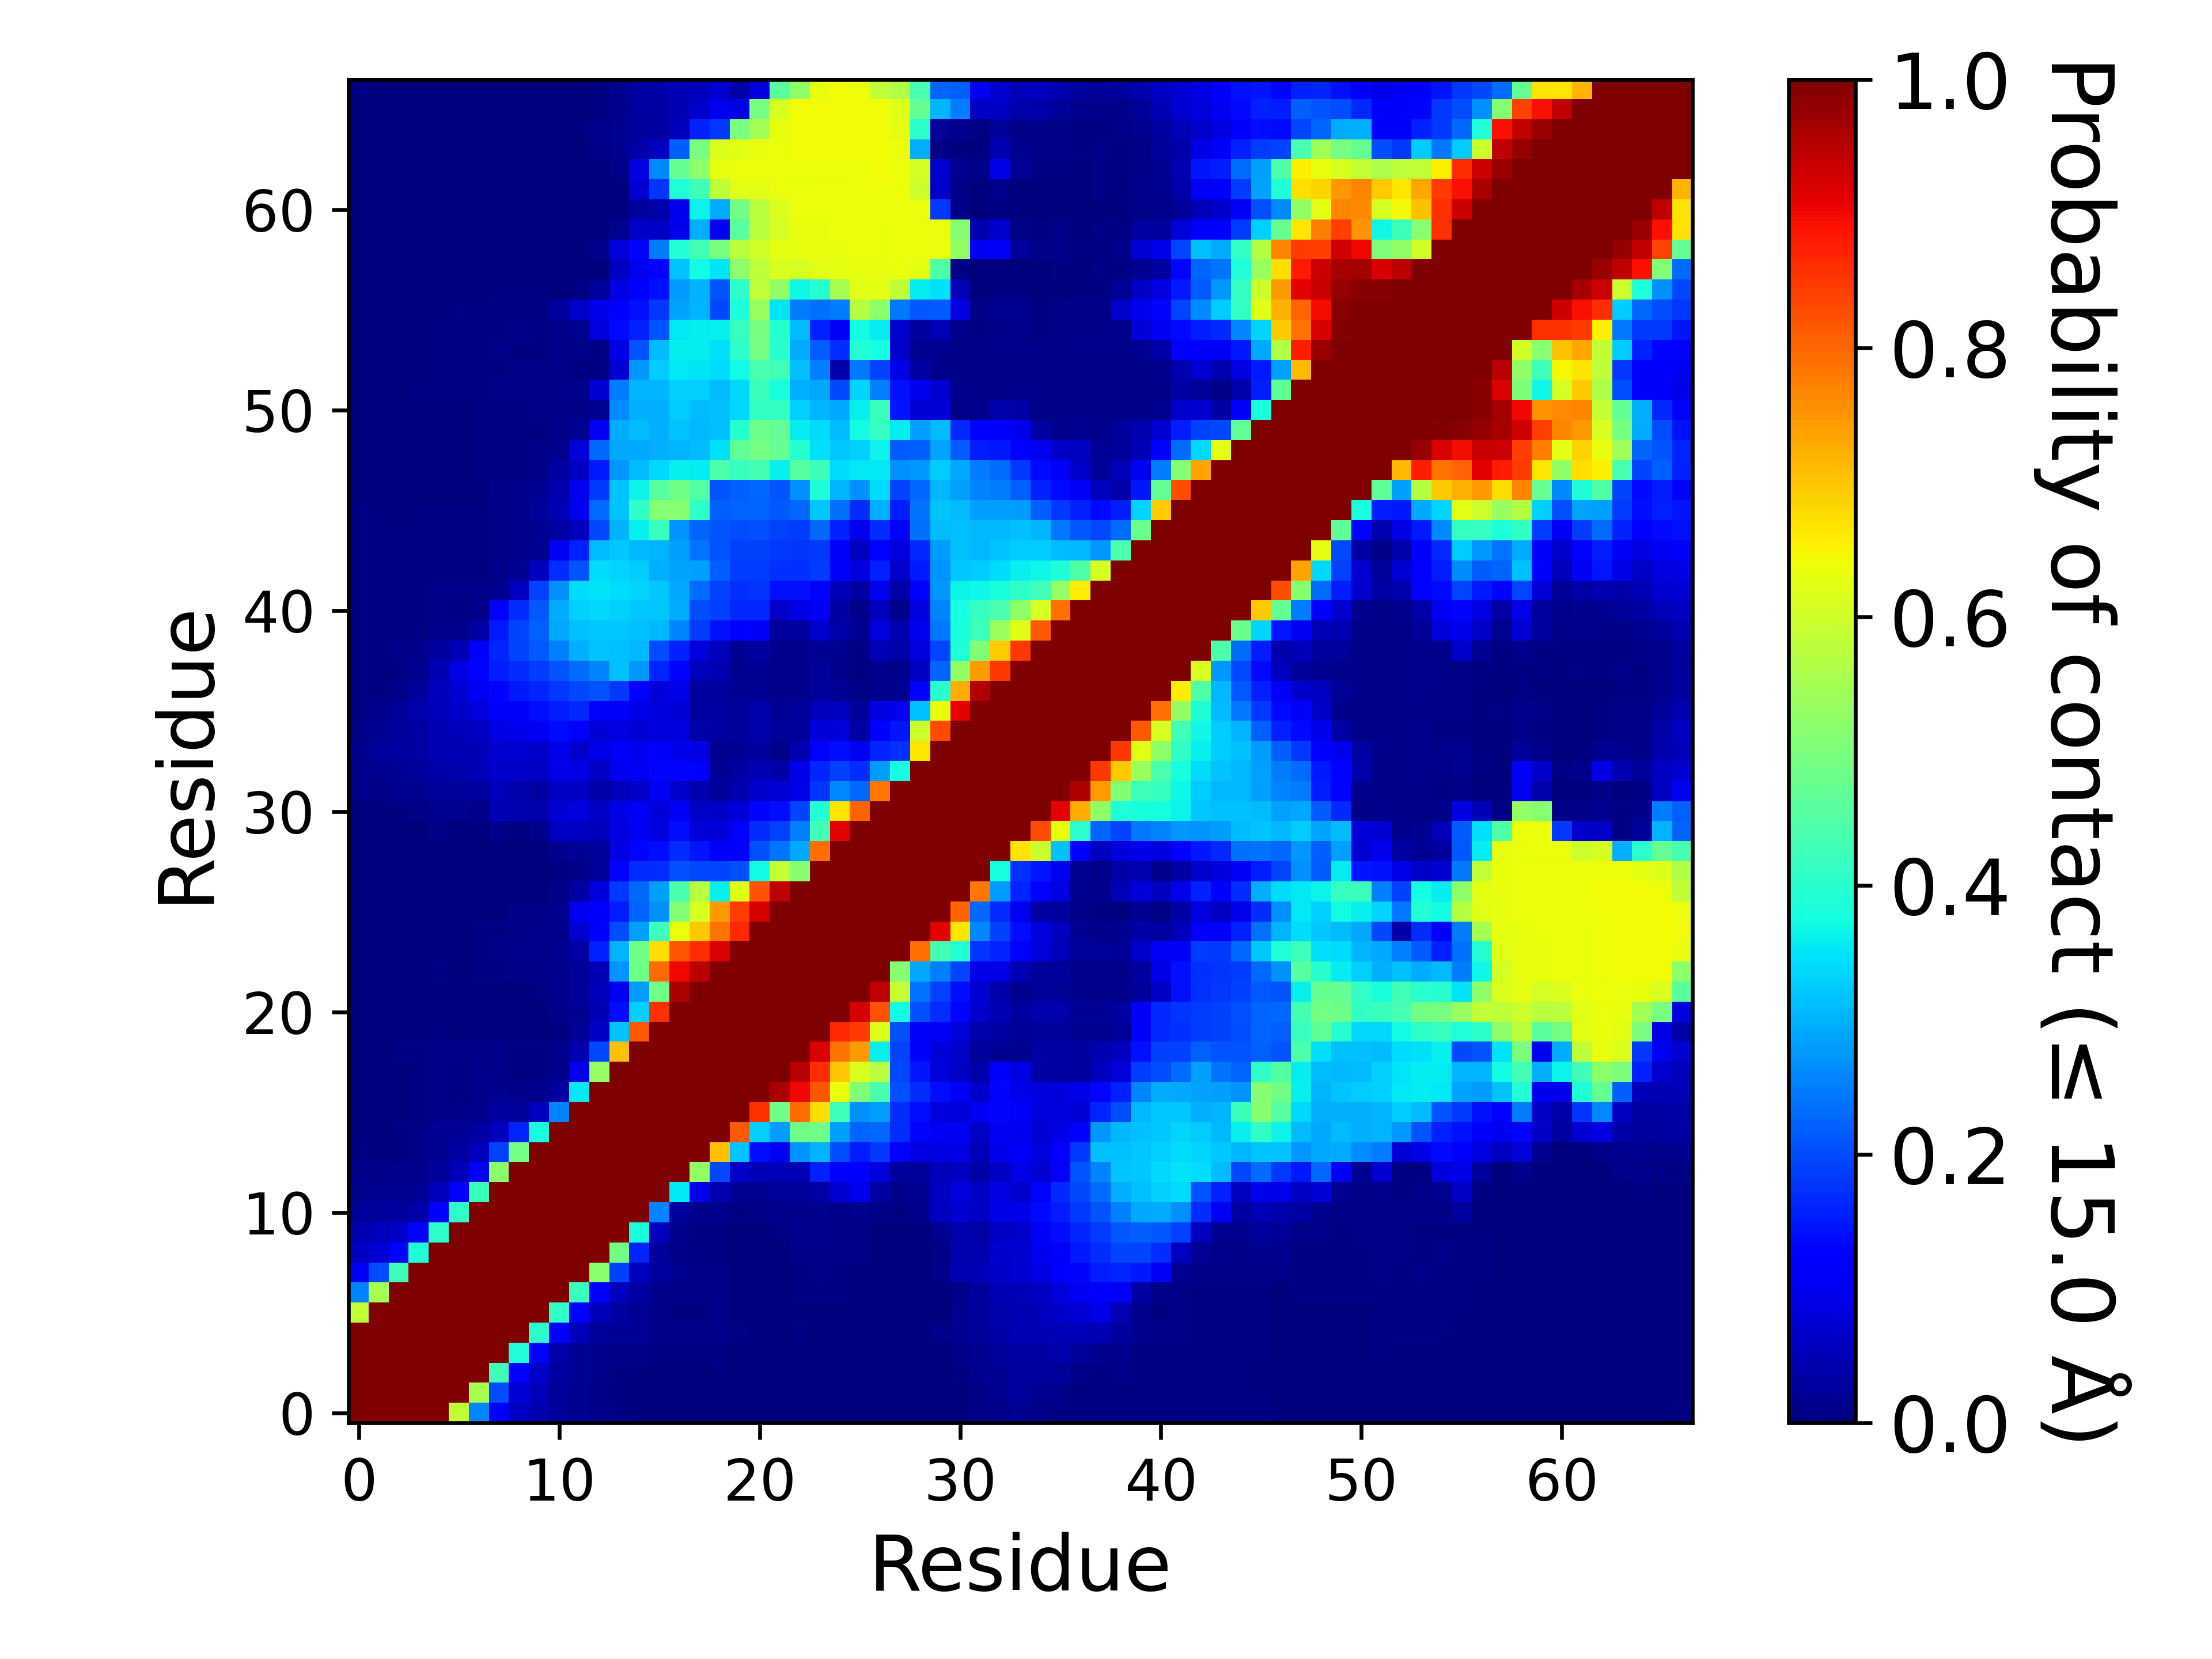

The data file committed next to this chart (first rows):
, 1, 2, 3, 4, 5, 6, 7, 8, 9, 10, 11, 12, 13, 14, 15, 16, 17, 18, 19, 20, 21, 22, 23
1, 1.0, 1.0, 1.0, 1.0, 1.0, 0.5822, 0.256, 0.1038, 0.05988, 0.04401, 0.02523, 0.01861, 0.0119, 0.005025, 0.002885, 0.001405, 0.000865, 0.00103, 0.002415, 0.00174, 0.000595, 0.001065, 0.001545
2, 1.0, 1.0, 1.0, 1.0, 1.0, 1.0, 0.5511, 0.2004, 0.07683, 0.05233, 0.02592, 0.01726, 0.01143, 0.004955, 0.003155, 0.00221, 0.001665, 0.00126, 0.003625, 0.001745, 0.00058, 0.00076, 0.00138
3, 1.0, 1.0, 1.0, 1.0, 1.0, 1.0, 1.0, 0.4282, 0.1264, 0.06479, 0.03103, 0.02034, 0.01332, 0.007285, 0.00491, 0.002725, 0.00223, 0.0019, 0.004855, 0.002, 0.00054, 0.00103, 0.002465
4, 1.0, 1.0, 1.0, 1.0, 1.0, 1.0, 1.0, 1.0, 0.3885, 0.1207, 0.03623, 0.0231, 0.01522, 0.008145, 0.009995, 0.005525, 0.00604, 0.004325, 0.0075, 0.003635, 0.000715, 0.001235, 0.00325
5, 1.0, 1.0, 1.0, 1.0, 1.0, 1.0, 1.0, 1.0, 1.0, 0.4045, 0.1225, 0.05388, 0.02613, 0.02183, 0.01965, 0.01124, 0.01015, 0.00834, 0.01093, 0.003925, 0.0002, 0.000905, 0.00466
6, 0.5822, 1.0, 1.0, 1.0, 1.0, 1.0, 1.0, 1.0, 1.0, 1.0, 0.4065, 0.1259, 0.05217, 0.03281, 0.02077, 0.008255, 0.007645, 0.005525, 0.00795, 0.00136, 6.999965000175e-05, 0.000355, 0.00348
7, 0.256, 0.5511, 1.0, 1.0, 1.0, 1.0, 1.0, 1.0, 1.0, 1.0, 1.0, 0.4205, 0.1283, 0.05823, 0.03144, 0.01191, 0.01071, 0.00865, 0.00972, 0.00116, 3.4999825000875e-05, 0.00022, 0.004885
8, 0.1038, 0.2004, 0.4282, 1.0, 1.0, 1.0, 1.0, 1.0, 1.0, 1.0, 1.0, 1.0, 0.5175, 0.1903, 0.05674, 0.03086, 0.01757, 0.01134, 0.00802, 0.000395, 0.000725, 0.001275, 0.006635
9, 0.05988, 0.07683, 0.1264, 0.3885, 1.0, 1.0, 1.0, 1.0, 1.0, 1.0, 1.0, 1.0, 1.0, 0.4921, 0.1602, 0.02721, 0.009545, 0.004785, 0.00401, 0.00143, 0.00094, 0.003485, 0.01022
10, 0.04401, 0.05233, 0.06479, 0.1207, 0.4045, 1.0, 1.0, 1.0, 1.0, 1.0, 1.0, 1.0, 1.0, 1.0, 0.3812, 0.05749, 0.01265, 0.00631, 0.004655, 0.00274, 0.00267, 0.007675, 0.01024
11, 0.02523, 0.02592, 0.03103, 0.03623, 0.1225, 0.4065, 1.0, 1.0, 1.0, 1.0, 1.0, 1.0, 1.0, 1.0, 1.0, 0.2559, 0.03105, 0.01436, 0.01182, 0.00676, 0.00796, 0.01326, 0.01537
12, 0.01861, 0.01726, 0.02034, 0.0231, 0.05388, 0.1259, 0.4205, 1.0, 1.0, 1.0, 1.0, 1.0, 1.0, 1.0, 1.0, 1.0, 0.3543, 0.09642, 0.04548, 0.0232, 0.01882, 0.02567, 0.02507
13, 0.0119, 0.01143, 0.01332, 0.01522, 0.02613, 0.05217, 0.1283, 0.5175, 1.0, 1.0, 1.0, 1.0, 1.0, 1.0, 1.0, 1.0, 1.0, 0.5288, 0.1988, 0.06307, 0.04842, 0.05204, 0.05049
14, 0.005025, 0.004955, 0.007285, 0.008145, 0.02183, 0.03281, 0.05823, 0.1903, 0.4921, 1.0, 1.0, 1.0, 1.0, 1.0, 1.0, 1.0, 1.0, 1.0, 0.705, 0.3177, 0.1382, 0.101, 0.2698
15, 0.002885, 0.003155, 0.00491, 0.009995, 0.01965, 0.02077, 0.03144, 0.05674, 0.1602, 0.3812, 1.0, 1.0, 1.0, 1.0, 1.0, 1.0, 1.0, 1.0, 1.0, 0.8157, 0.331, 0.2807, 0.488
16, 0.001405, 0.00221, 0.002725, 0.005525, 0.01124, 0.008255, 0.01191, 0.03086, 0.02721, 0.05749, 0.2559, 1.0, 1.0, 1.0, 1.0, 1.0, 1.0, 1.0, 1.0, 1.0, 0.8562, 0.4856, 0.7957
17, 0.000865, 0.001665, 0.00223, 0.00604, 0.01015, 0.007645, 0.01071, 0.01757, 0.009545, 0.01265, 0.03105, 0.3543, 1.0, 1.0, 1.0, 1.0, 1.0, 1.0, 1.0, 1.0, 1.0, 0.9574, 0.8997
18, 0.00103, 0.00126, 0.0019, 0.004325, 0.00834, 0.005525, 0.00865, 0.01134, 0.004785, 0.00631, 0.01436, 0.09642, 0.5288, 1.0, 1.0, 1.0, 1.0, 1.0, 1.0, 1.0, 1.0, 1.0, 0.9457
19, 0.002415, 0.003625, 0.004855, 0.0075, 0.01093, 0.00795, 0.00972, 0.00802, 0.00401, 0.004655, 0.01182, 0.04548, 0.1988, 0.705, 1.0, 1.0, 1.0, 1.0, 1.0, 1.0, 1.0, 1.0, 1.0
20, 0.00174, 0.001745, 0.002, 0.003635, 0.003925, 0.00136, 0.00116, 0.000395, 0.00143, 0.00274, 0.00676, 0.0232, 0.06307, 0.3177, 0.8157, 1.0, 1.0, 1.0, 1.0, 1.0, 1.0, 1.0, 1.0
21, 0.000595, 0.00058, 0.00054, 0.000715, 0.0002, 6.999965000175e-05, 3.4999825000875e-05, 0.000725, 0.00094, 0.00267, 0.00796, 0.01882, 0.04842, 0.1382, 0.331, 0.8562, 1.0, 1.0, 1.0, 1.0, 1.0, 1.0, 1.0
22, 0.001065, 0.00076, 0.00103, 0.001235, 0.000905, 0.000355, 0.00022, 0.001275, 0.003485, 0.007675, 0.01326, 0.02567, 0.05204, 0.101, 0.2807, 0.4856, 0.9574, 1.0, 1.0, 1.0, 1.0, 1.0, 1.0
23, 0.001545, 0.00138, 0.002465, 0.00325, 0.00466, 0.00348, 0.004885, 0.006635, 0.01022, 0.01024, 0.01537, 0.02507, 0.05049, 0.2698, 0.488, 0.7957, 0.8997, 0.9457, 1.0, 1.0, 1.0, 1.0, 1.0
24, 0.00126, 0.001835, 0.002435, 0.00263, 0.00346, 0.003275, 0.00518, 0.008245, 0.01298, 0.01451, 0.01941, 0.03333, 0.1587, 0.3042, 0.4866, 0.6749, 0.8182, 0.8632, 0.9199, 1.0, 1.0, 1.0, 1.0
25, 0.001395, 0.001775, 0.001675, 0.001955, 0.002365, 0.002955, 0.004145, 0.006715, 0.01026, 0.01138, 0.01496, 0.07253, 0.125, 0.2026, 0.2836, 0.4245, 0.6329, 0.6962, 0.7866, 0.8652, 1.0, 1.0, 1.0
26, 0.00027, 0.000495, 0.000775, 0.0012, 0.001185, 0.001225, 0.00179, 0.003495, 0.00847, 0.01055, 0.01927, 0.09857, 0.1279, 0.1554, 0.2254, 0.2657, 0.5049, 0.6126, 0.7437, 0.8456, 0.9245, 1.0, 1.0
27, 9.999950000249999e-05, 4.4999775001124996e-05, 0.00042, 0.00057, 0.000465, 0.000695, 0.000345, 0.00092, 0.00325, 0.003615, 0.01002, 0.03225, 0.08374, 0.1825, 0.2301, 0.2816, 0.4408, 0.5725, 0.3606, 0.6175, 0.8228, 0.9426, 1.0
28, 0.000355, 0.000275, 0.00046, 0.000605, 0.000405, 0.000665, 0.00054, 0.001445, 0.00233, 0.002545, 0.006855, 0.01082, 0.02418, 0.115, 0.1694, 0.1708, 0.2058, 0.1954, 0.1919, 0.2047, 0.3731, 0.5889, 0.5132
29, 0.001315, 0.00051, 0.00097, 0.000585, 0.000415, 0.00033, 0.000215, 0.001015, 0.00172, 0.001425, 0.01371, 0.02011, 0.02507, 0.0869, 0.1298, 0.1384, 0.1704, 0.1473, 0.1142, 0.1244, 0.2066, 0.2407, 0.2912
30, 0.00192, 0.00143, 0.003385, 0.003685, 0.009765, 0.001695, 0.000445, 0.0095, 0.00734, 0.01911, 0.05981, 0.06191, 0.05303, 0.08631, 0.1027, 0.08573, 0.1401, 0.08102, 0.0796, 0.1074, 0.1709, 0.1911, 0.2511
31, 0.003385, 0.00325, 0.00534, 0.009115, 0.01607, 0.01811, 0.01156, 0.04711, 0.04434, 0.04071, 0.07334, 0.08205, 0.06149, 0.09295, 0.1043, 0.07931, 0.1075, 0.06589, 0.06541, 0.08183, 0.1316, 0.1395, 0.1925
32, 0.008675, 0.0117, 0.01607, 0.01725, 0.02443, 0.02612, 0.02965, 0.05199, 0.03935, 0.03494, 0.0602, 0.05949, 0.03696, 0.05236, 0.06451, 0.1031, 0.06759, 0.03999, 0.02618, 0.04252, 0.06802, 0.07444, 0.09308
33, 0.01412, 0.01898, 0.02317, 0.02572, 0.03645, 0.04196, 0.05028, 0.0646, 0.06646, 0.06109, 0.09023, 0.08706, 0.06064, 0.09773, 0.1038, 0.1322, 0.1298, 0.1143, 0.02225, 0.03145, 0.04931, 0.03521, 0.09052
34, 0.01731, 0.02551, 0.02843, 0.03395, 0.04763, 0.04976, 0.05359, 0.07085, 0.07346, 0.06683, 0.09655, 0.06854, 0.09356, 0.1081, 0.09809, 0.1107, 0.0958, 0.08616, 0.01933, 0.02224, 0.02963, 0.01495, 0.04622
35, 0.009265, 0.01586, 0.02444, 0.03172, 0.04716, 0.05342, 0.05946, 0.08807, 0.09959, 0.1044, 0.1333, 0.1286, 0.07788, 0.08506, 0.07435, 0.08292, 0.08263, 0.03843, 0.03327, 0.02555, 0.04109, 0.02398, 0.02636
36, 0.006965, 0.01253, 0.02668, 0.03944, 0.0541, 0.06643, 0.08411, 0.1165, 0.1276, 0.1404, 0.1545, 0.165, 0.1105, 0.1287, 0.09303, 0.08293, 0.081, 0.02879, 0.03504, 0.0265, 0.03918, 0.0219, 0.02588
37, 0.004355, 0.005775, 0.00819, 0.02363, 0.05332, 0.07701, 0.1023, 0.1322, 0.1522, 0.1619, 0.1804, 0.1963, 0.2085, 0.1818, 0.1209, 0.08157, 0.09279, 0.02985, 0.02746, 0.01708, 0.0217, 0.01415, 0.01436
38, 0.004095, 0.005335, 0.00587, 0.01664, 0.05057, 0.09155, 0.124, 0.1523, 0.1718, 0.1847, 0.2086, 0.232, 0.2565, 0.3159, 0.2749, 0.1603, 0.1299, 0.05654, 0.04408, 0.01817, 0.0231, 0.01082, 0.01482
39, 0.005425, 0.006145, 0.007905, 0.01217, 0.02809, 0.04725, 0.1089, 0.161, 0.1939, 0.2144, 0.2527, 0.2975, 0.3171, 0.3155, 0.3057, 0.2018, 0.1566, 0.07881, 0.05825, 0.02006, 0.03183, 0.01331, 0.0118
40, 0.006565, 0.006165, 0.00668, 0.007425, 0.01428, 0.01221, 0.03202, 0.1507, 0.1939, 0.2205, 0.29, 0.3138, 0.3241, 0.3203, 0.315, 0.3076, 0.2578, 0.1848, 0.1435, 0.1145, 0.108, 0.02586, 0.02755
41, 0.004885, 0.004715, 0.004875, 0.006215, 0.00804, 0.00653, 0.00999, 0.1076, 0.1709, 0.2125, 0.2951, 0.332, 0.3368, 0.3294, 0.323, 0.3227, 0.2936, 0.2012, 0.1886, 0.1663, 0.1646, 0.06566, 0.09044
42, 0.00516, 0.005135, 0.005805, 0.006805, 0.00839, 0.008325, 0.009625, 0.01642, 0.05659, 0.1885, 0.266, 0.3436, 0.351, 0.3423, 0.3322, 0.3205, 0.2926, 0.2342, 0.1907, 0.1738, 0.1781, 0.1437, 0.1437
43, 0.00588, 0.006175, 0.005845, 0.006825, 0.00742, 0.006705, 0.007725, 0.01094, 0.01963, 0.0559, 0.1692, 0.2086, 0.3421, 0.3339, 0.3246, 0.2991, 0.2877, 0.2831, 0.2213, 0.1846, 0.1869, 0.1743, 0.1757
44, 0.00693, 0.007015, 0.00597, 0.006875, 0.007415, 0.006465, 0.00671, 0.008485, 0.01209, 0.01771, 0.1018, 0.1575, 0.3092, 0.3229, 0.3064, 0.3027, 0.2821, 0.2408, 0.2082, 0.1889, 0.1906, 0.1805, 0.1759
45, 0.005975, 0.006905, 0.006075, 0.006665, 0.007375, 0.00678, 0.006495, 0.009445, 0.00907, 0.01628, 0.03418, 0.05639, 0.1985, 0.3014, 0.3611, 0.4201, 0.2715, 0.226, 0.2071, 0.2016, 0.2051, 0.189, 0.1858
46, 0.00392, 0.00463, 0.003585, 0.00475, 0.00604, 0.00651, 0.006385, 0.01107, 0.01219, 0.02589, 0.05033, 0.09887, 0.2325, 0.3198, 0.4066, 0.5152, 0.5128, 0.408, 0.2208, 0.2235, 0.2235, 0.2132, 0.2298
47, 0.001645, 0.00171, 0.001455, 0.0012, 0.00368, 0.00266, 0.00277, 0.00965, 0.0125, 0.02307, 0.04293, 0.09423, 0.1798, 0.3169, 0.3656, 0.4539, 0.4847, 0.4524, 0.2103, 0.219, 0.2277, 0.2081, 0.2662
48, 0.001425, 0.001565, 0.000835, 0.000345, 0.000945, 0.000595, 0.003965, 0.00586, 0.00699, 0.01132, 0.03277, 0.05869, 0.1512, 0.2752, 0.3094, 0.3361, 0.3626, 0.357, 0.4433, 0.4163, 0.4302, 0.3605, 0.4558
49, 0.000765, 0.00123, 0.00028, 0.00041, 0.001055, 0.00077, 0.00495, 0.00685, 0.006865, 0.008265, 0.01627, 0.08015, 0.2296, 0.29, 0.2902, 0.2985, 0.3011, 0.3099, 0.3476, 0.468, 0.4918, 0.4756, 0.3967
50, 0.00015, 0.000255, 8.499957500212499e-05, 0.000605, 0.001575, 0.003335, 0.005745, 0.00715, 0.00748, 0.007485, 0.00956, 0.01594, 0.1026, 0.2966, 0.3099, 0.2993, 0.3187, 0.3069, 0.3155, 0.3954, 0.4841, 0.4725, 0.3577
51, 0.000395, 0.00067, 0.000535, 0.001785, 0.002395, 0.00305, 0.005345, 0.007025, 0.007665, 0.008115, 0.008435, 0.008705, 0.01877, 0.2646, 0.2988, 0.2976, 0.3245, 0.3112, 0.3135, 0.3375, 0.4129, 0.4108, 0.3304
52, 0.001835, 0.002785, 0.002925, 0.00549, 0.00663, 0.00568, 0.007805, 0.008895, 0.008565, 0.00914, 0.00975, 0.01522, 0.07301, 0.2498, 0.3016, 0.3026, 0.33, 0.3313, 0.3104, 0.3386, 0.4216, 0.3818, 0.2985
53, 0.0025, 0.002945, 0.001935, 0.00317, 0.005035, 0.0058, 0.007135, 0.00779, 0.00787, 0.008265, 0.007915, 0.007665, 0.0064, 0.07688, 0.2761, 0.3264, 0.3526, 0.3499, 0.3413, 0.3742, 0.4373, 0.4264, 0.316
54, 0.00102, 0.001, 0.00089, 0.003155, 0.004525, 0.006435, 0.00773, 0.007815, 0.00768, 0.007615, 0.007965, 0.008285, 0.006905, 0.09243, 0.2105, 0.3101, 0.3593, 0.3584, 0.3455, 0.4036, 0.49, 0.4001, 0.2964
55, 0.00077, 0.000525, 0.0007, 0.00328, 0.003915, 0.00512, 0.006215, 0.007125, 0.007975, 0.00776, 0.009255, 0.01694, 0.08353, 0.134, 0.1583, 0.2107, 0.3516, 0.3591, 0.3603, 0.4142, 0.4934, 0.3956, 0.3095
56, 0.000375, 0.000285, 0.000205, 0.001665, 0.002935, 0.004555, 0.00558, 0.00651, 0.007665, 0.00728, 0.0285, 0.06402, 0.09461, 0.1257, 0.1423, 0.181, 0.2857, 0.3039, 0.1967, 0.3831, 0.5342, 0.3496, 0.2475
57, 0.000315, 0.00013, 0.00011, 0.00034, 0.00045, 0.00075, 0.003815, 0.004465, 0.006035, 0.005835, 0.003285, 0.006435, 0.02618, 0.08733, 0.1222, 0.1426, 0.2797, 0.3046, 0.2104, 0.4035, 0.5844, 0.524, 0.3709
58, 0.00091, 0.001095, 0.00127, 0.00096, 0.00071, 0.00013, 0.00119, 0.000465, 0.003085, 0.00166, 3.9999800000999996e-05, 0.00024, 0.00056, 0.05769, 0.09934, 0.1165, 0.3201, 0.3724, 0.3489, 0.5202, 0.5806, 0.614, 0.6064
59, 0.001065, 0.001305, 0.001385, 0.001155, 0.00098, 0.00039, 4.4999775001124996e-05, 0.0, 1.4999925000374999e-05, 5.9999700001499995e-05, 0.0, 0.000895, 0.01295, 0.07833, 0.1289, 0.2475, 0.3926, 0.4304, 0.4985, 0.5766, 0.6, 0.626, 0.631
60, 0.001255, 0.001515, 0.00145, 0.001465, 0.0013, 0.000395, 3.9999800000999996e-05, 0.0, 4.9999750001249995e-06, 4.9999750001249995e-06, 2.4999875000624998e-05, 0.000105, 0.00019, 0.01852, 0.06373, 0.05871, 0.1004, 0.3004, 0.1, 0.4576, 0.5722, 0.6078, 0.6317
... 7 more rows
